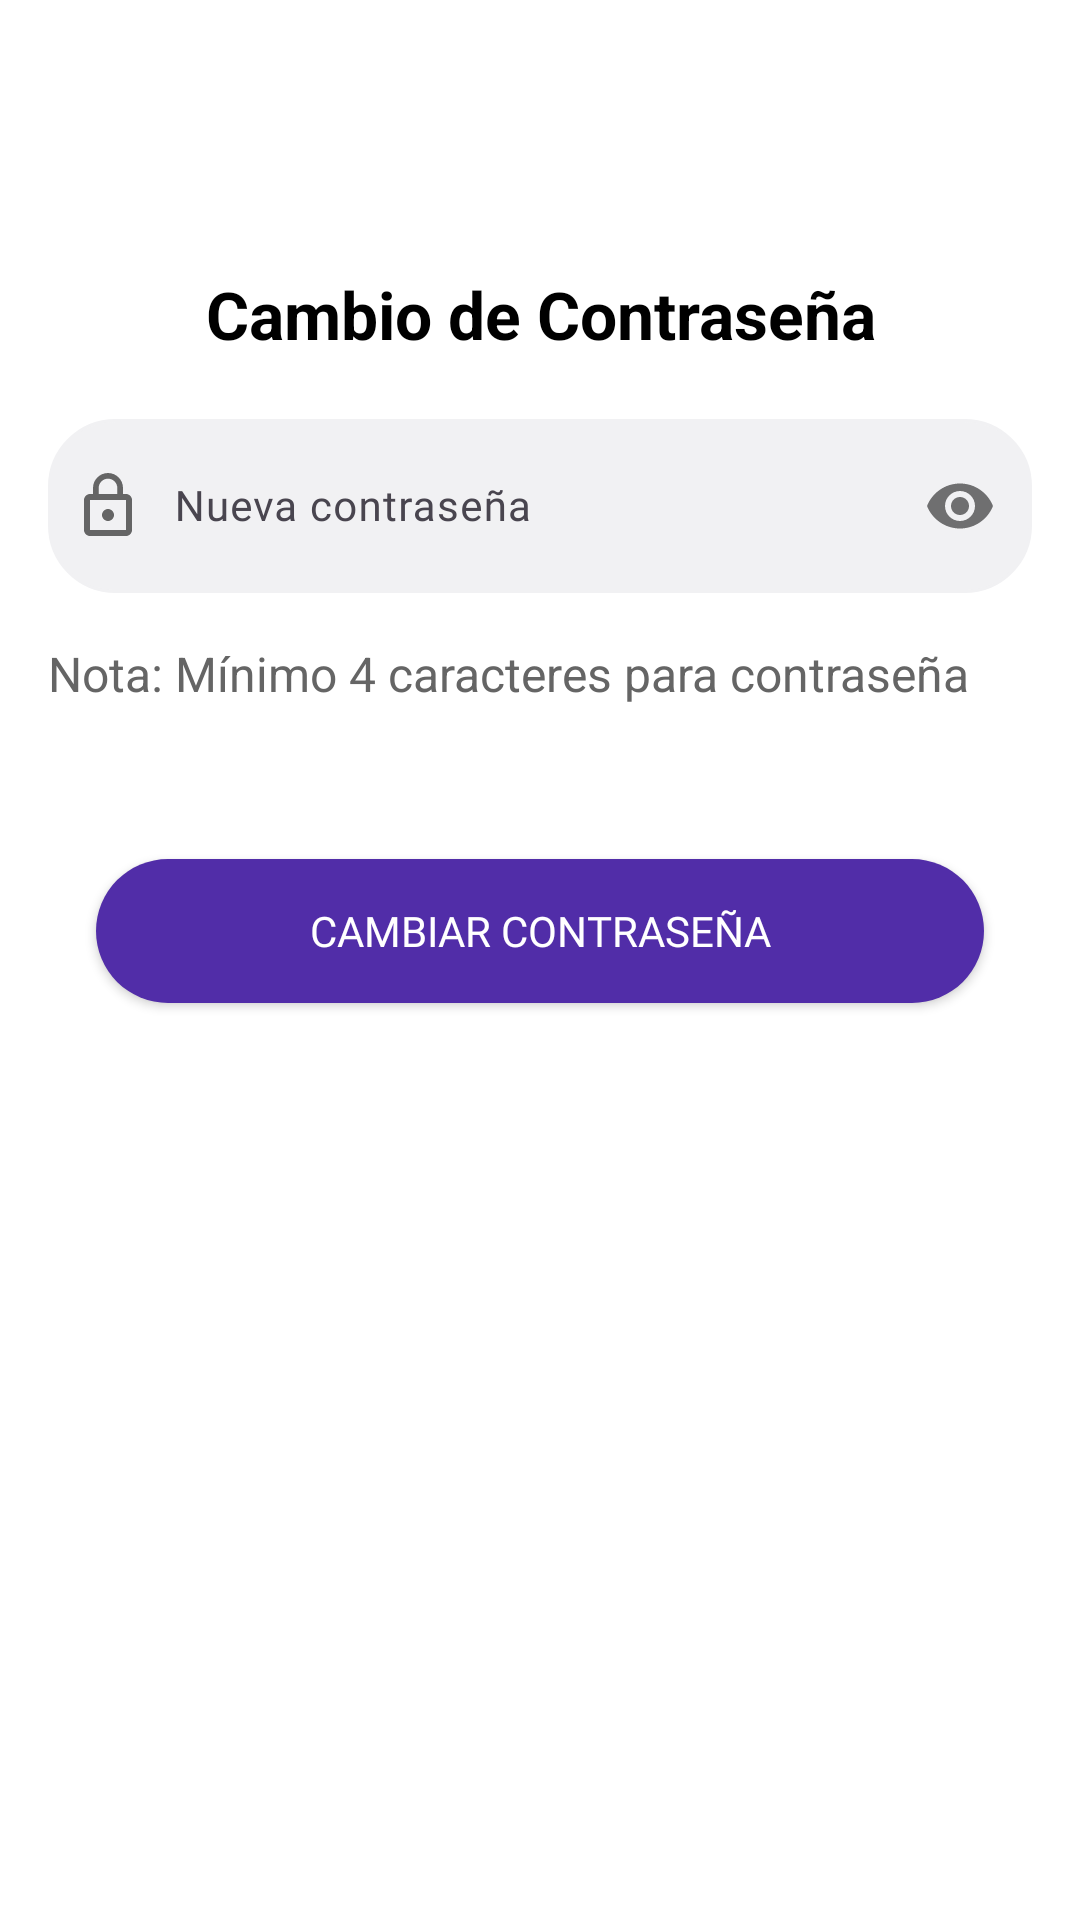

The Android layout XML behind this screen, and the referenced resources:
<!-- AndroidManifest.xml: application theme Theme.Eltuncazo -->
<!-- res/layout/fragment_cambiar_password_perfil.xml -->
<?xml version="1.0" encoding="utf-8"?>
<RelativeLayout xmlns:android="http://schemas.android.com/apk/res/android"
    xmlns:app="http://schemas.android.com/apk/res-auto"
    xmlns:tools="http://schemas.android.com/tools"
    android:id="@+id/root"
    android:layout_width="match_parent"
    android:layout_height="match_parent"
    android:background="@color/colorBlanco">

    <LinearLayout
        android:layout_width="match_parent"
        android:layout_height="match_parent"
        android:focusable="true"
        android:focusableInTouchMode="true"
        android:orientation="vertical">

        <ScrollView
            android:layout_width="match_parent"
            android:layout_height="match_parent">

            <LinearLayout
                android:layout_width="match_parent"
                android:layout_height="wrap_content"
                android:orientation="vertical">

                <View
                    android:id="@+id/view5"
                    android:layout_width="match_parent"
                    android:layout_height="90dp"
                    android:background="@drawable/icono_wave"
                    app:layout_constraintEnd_toEndOf="parent"
                    app:layout_constraintStart_toStartOf="parent"
                    app:layout_constraintTop_toBottomOf="@+id/topView" />

                <TextView
                    android:layout_width="wrap_content"
                    android:layout_height="wrap_content"
                    android:layout_gravity="center"
                    android:text="@string/cambio_de_contrasena"
                    android:textAlignment="center"
                    android:textColor="@color/colorNegro"
                    android:textSize="22sp"
                    android:textStyle="bold" />

                <com.google.android.material.textfield.TextInputLayout
                    android:layout_width="match_parent"
                    android:layout_height="wrap_content"
                    android:layout_marginLeft="16dp"
                    android:layout_marginTop="15dp"
                    android:layout_marginRight="16dp"
                    app:hintTextColor="@color/colorNegro"
                    app:passwordToggleEnabled="true">

                    <com.google.android.material.textfield.TextInputEditText
                        android:id="@+id/edtPassword"
                        android:layout_width="match_parent"
                        android:layout_height="wrap_content"
                        android:background="@drawable/edittext_redondo"
                        android:drawableStart="@drawable/icono_candado_gris"
                        android:drawablePadding="10dp"
                        android:fontFamily="@font/arthura_regular"
                        android:hint="@string/nueva_contrasena"
                        android:inputType="textPassword"
                        android:maxLength="16"
                        android:paddingStart="8dp"
                        android:paddingEnd="8dp"
                        android:textColor="@color/colorNegro"
                        android:textSize="14sp"
                        tools:ignore="Autofill" />

                </com.google.android.material.textfield.TextInputLayout>

                <TextView
                    android:layout_width="match_parent"
                    android:layout_height="wrap_content"
                    android:layout_margin="16dp"
                    android:layout_marginTop="14dp"
                    android:text="@string/nota_minimo_4_caracteres"
                    android:textColor="@color/colorGris"
                    android:textSize="16sp" />

                <Button
                    android:id="@+id/btnCambiar"
                    android:layout_width="match_parent"
                    android:layout_height="wrap_content"
                    android:layout_gravity="center"
                    android:layout_marginLeft="32dp"
                    android:layout_marginTop="35dp"
                    android:fontFamily="@font/arthura_medium"
                    android:layout_marginBottom="30dp"
                    android:layout_marginRight="32dp"
                    android:background="@drawable/button_corner_color"
                    android:text="@string/cambiar_contrasena"
                    android:textColor="@color/colorBlanco" />


            </LinearLayout>
        </ScrollView>

    </LinearLayout>

</RelativeLayout>
<!-- resources referenced by this layout -->
<resources>
  <color name="colorBlanco">#FFFFFFFF</color>
  <color name="colorGris">#656565</color>
  <color name="colorNegro">#FF000000</color>
  <!-- drawable button_corner_color (drawable) -->
  <?xml version="1.0" encoding="utf-8"?>
  <shape xmlns:android="http://schemas.android.com/apk/res/android"
       android:shape="rectangle">
  
  <solid android:color="@color/colorAppPrimary"/>
      <corners android:radius="150dp"/>
  
  </shape>
  <!-- drawable edittext_redondo (drawable) -->
  <shape android:shape="rectangle"
      xmlns:android="http://schemas.android.com/apk/res/android">
      <stroke android:width="1dp" android:color="@color/colorRedondeadoGris"/>
      <solid android:color="@color/colorRedondeadoGris"/>
  
      <padding android:top="7dp"
          android:bottom="7dp"
  
          android:left="7dp"
          android:right="7dp"/>
      <corners android:radius="22dp"/>
  </shape>
  <!-- drawable icono_candado_gris (drawable) -->
  <vector xmlns:android="http://schemas.android.com/apk/res/android"
          android:width="24dp"
          android:height="24dp"
          android:viewportWidth="24.0"
          android:viewportHeight="24.0">
      <path
          android:fillColor="@color/colorGris"
          android:pathData="M12,17c1.1,0 2,-0.9 2,-2s-0.9,-2 -2,-2 -2,0.9 -2,2 0.9,2 2,2zM18,8h-1L17,6c0,-2.76 -2.24,-5 -5,-5S7,3.24 7,6v2L6,8c-1.1,0 -2,0.9 -2,2v10c0,1.1 0.9,2 2,2h12c1.1,0 2,-0.9 2,-2L20,10c0,-1.1 -0.9,-2 -2,-2zM8.9,6c0,-1.71 1.39,-3.1 3.1,-3.1s3.1,1.39 3.1,3.1v2L8.9,8L8.9,6zM18,20L6,20L6,10h12v10z"/>
  </vector>
  <string name="cambiar_contrasena">Cambiar contraseña</string>
  <string name="cambio_de_contrasena">Cambio de Contraseña</string>
  <string name="nota_minimo_4_caracteres">Nota: Mínimo 4 caracteres para contraseña</string>
  <string name="nueva_contrasena">Nueva contraseña</string>
  <style name="Theme.Eltuncazo" parent="Base.Theme.Eltuncazo" />
  <color name="colorAppPrimary">#512DA8</color>
  <color name="colorRedondeadoGris">#f1f1f3</color>
  <style name="Base.Theme.Eltuncazo" parent="Theme.Material3.DayNight.NoActionBar">
          
          
      </style>
</resources>
